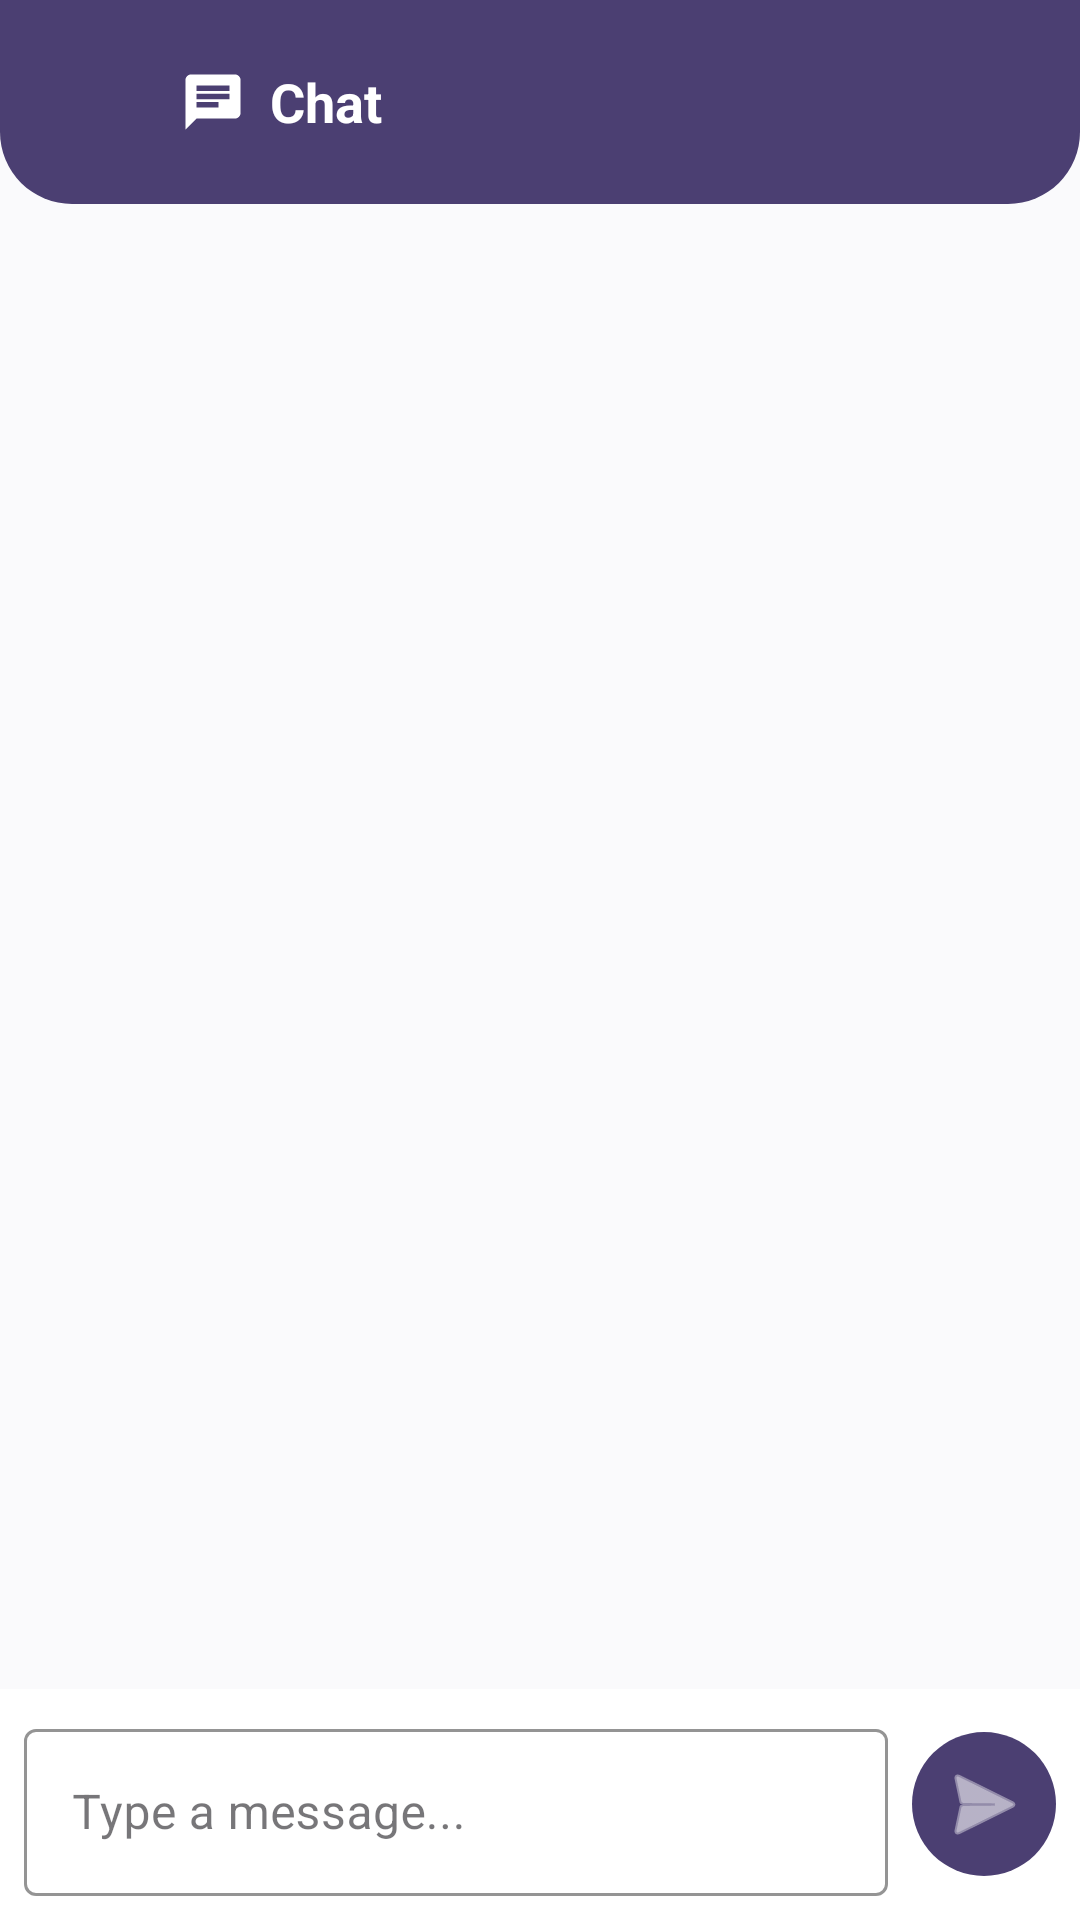

Here is an Android app screen rendered from its layout file. Give the layout XML and the strings, colors and styles it references.
<!-- AndroidManifest.xml: application theme Theme.Food_saver -->
<!-- res/layout/activity_chat.xml -->
<?xml version="1.0" encoding="utf-8"?>
<LinearLayout xmlns:android="http://schemas.android.com/apk/res/android"
    xmlns:app="http://schemas.android.com/apk/res-auto"
    android:layout_width="match_parent"
    android:layout_height="match_parent"
    android:background="@color/cream_background"
    android:orientation="vertical">

    <LinearLayout
        android:id="@+id/header"
        android:layout_width="match_parent"
        android:layout_height="wrap_content"
        android:orientation="horizontal"
        android:gravity="center_vertical"
        android:background="@drawable/bg_header_purple"
        android:padding="16dp">

        <ImageButton
            android:id="@+id/btnBack"
            android:layout_width="36dp"
            android:layout_height="36dp"
            android:background="@android:color/transparent"
            android:src="@drawable/ic_back_arrow"
            app:tint="@color/white" />

        <ImageView
            android:layout_width="22dp"
            android:layout_height="22dp"
            android:layout_marginStart="8dp"
            android:contentDescription="Chat"
            android:src="@drawable/ic_chat"
            app:tint="@color/white" />

        <TextView
            android:id="@+id/tvChatTitle"
            android:layout_width="wrap_content"
            android:layout_height="wrap_content"
            android:layout_marginStart="8dp"
            android:text="Chat"
            android:textColor="@color/white"
            android:textSize="18sp"
            android:textStyle="bold" />
    </LinearLayout>

    <androidx.recyclerview.widget.RecyclerView
        android:id="@+id/recyclerView"
        android:layout_width="match_parent"
        android:layout_height="0dp"
        android:layout_weight="1"
        android:clipToPadding="false"
        android:paddingVertical="8dp" />

    <LinearLayout
        android:layout_width="match_parent"
        android:layout_height="wrap_content"
        android:orientation="horizontal"
        android:gravity="center_vertical"
        android:background="@color/white"
        android:padding="8dp">

        <com.google.android.material.textfield.TextInputLayout
            style="@style/Widget.MaterialComponents.TextInputLayout.OutlinedBox"
            android:layout_width="0dp"
            android:layout_height="wrap_content"
            android:layout_weight="1"
            app:boxStrokeColor="@color/brown_primary"
            app:hintTextColor="@color/brown_primary">

            <com.google.android.material.textfield.TextInputEditText
                android:id="@+id/etMessageInput"
                android:maxLength="500"
                android:layout_width="match_parent"
                android:layout_height="wrap_content"
                android:hint="Type a message..." />
        </com.google.android.material.textfield.TextInputLayout>

        <ImageButton
            android:id="@+id/btnSend"
            android:layout_width="48dp"
            android:layout_height="48dp"
            android:layout_marginStart="8dp"
            android:background="@drawable/circle_button_bg"
            android:src="@android:drawable/ic_menu_send"
            app:tint="@color/white" />

    </LinearLayout>

</LinearLayout>
<!-- resources referenced by this layout -->
<resources>
  <color name="brown_primary">@color/indigo_purple</color>
  <color name="cream_background">@color/off_white</color>
  <color name="white">#FFFFFF</color>
  <!-- drawable bg_header_purple (drawable) -->
  <?xml version="1.0" encoding="utf-8"?>
  <shape xmlns:android="http://schemas.android.com/apk/res/android"
      android:shape="rectangle">
      <solid android:color="@color/brown_primary" />
      <corners
          android:bottomLeftRadius="24dp"
          android:bottomRightRadius="24dp"
          android:topLeftRadius="0dp"
          android:topRightRadius="0dp" />
  </shape>
  <!-- drawable circle_button_bg (drawable) -->
  <?xml version="1.0" encoding="utf-8"?>
  <shape xmlns:android="http://schemas.android.com/apk/res/android"
      android:shape="oval">
      <solid android:color="@color/brown_primary" />
  </shape>
  <!-- drawable ic_chat (drawable) -->
  <vector xmlns:android="http://schemas.android.com/apk/res/android"
      android:width="20dp"
      android:height="20dp"
      android:viewportWidth="24"
      android:viewportHeight="24">
      <path
          android:fillColor="#FFFFFFFF"
          android:pathData="M20,2H4c-1.1,0 -2,0.9 -2,2v18l4,-4h14c1.1,0 2,-0.9 2,-2L22,4c0,-1.1 -0.9,-2 -2,-2zM6,9h12v2L6,11L6,9zM14,14L6,14v-2h8v2zM18,8L6,8L6,6h12v2z" />
  </vector>
  <style name="Theme.Food_saver" parent="Base.Theme.Food_saver" />
  <color name="indigo_purple">#4B3F72</color>
  <color name="off_white">#FAFAFC</color>
  <style name="Base.Theme.Food_saver" parent="Theme.Material3.DayNight.NoActionBar">
      </style>
</resources>
